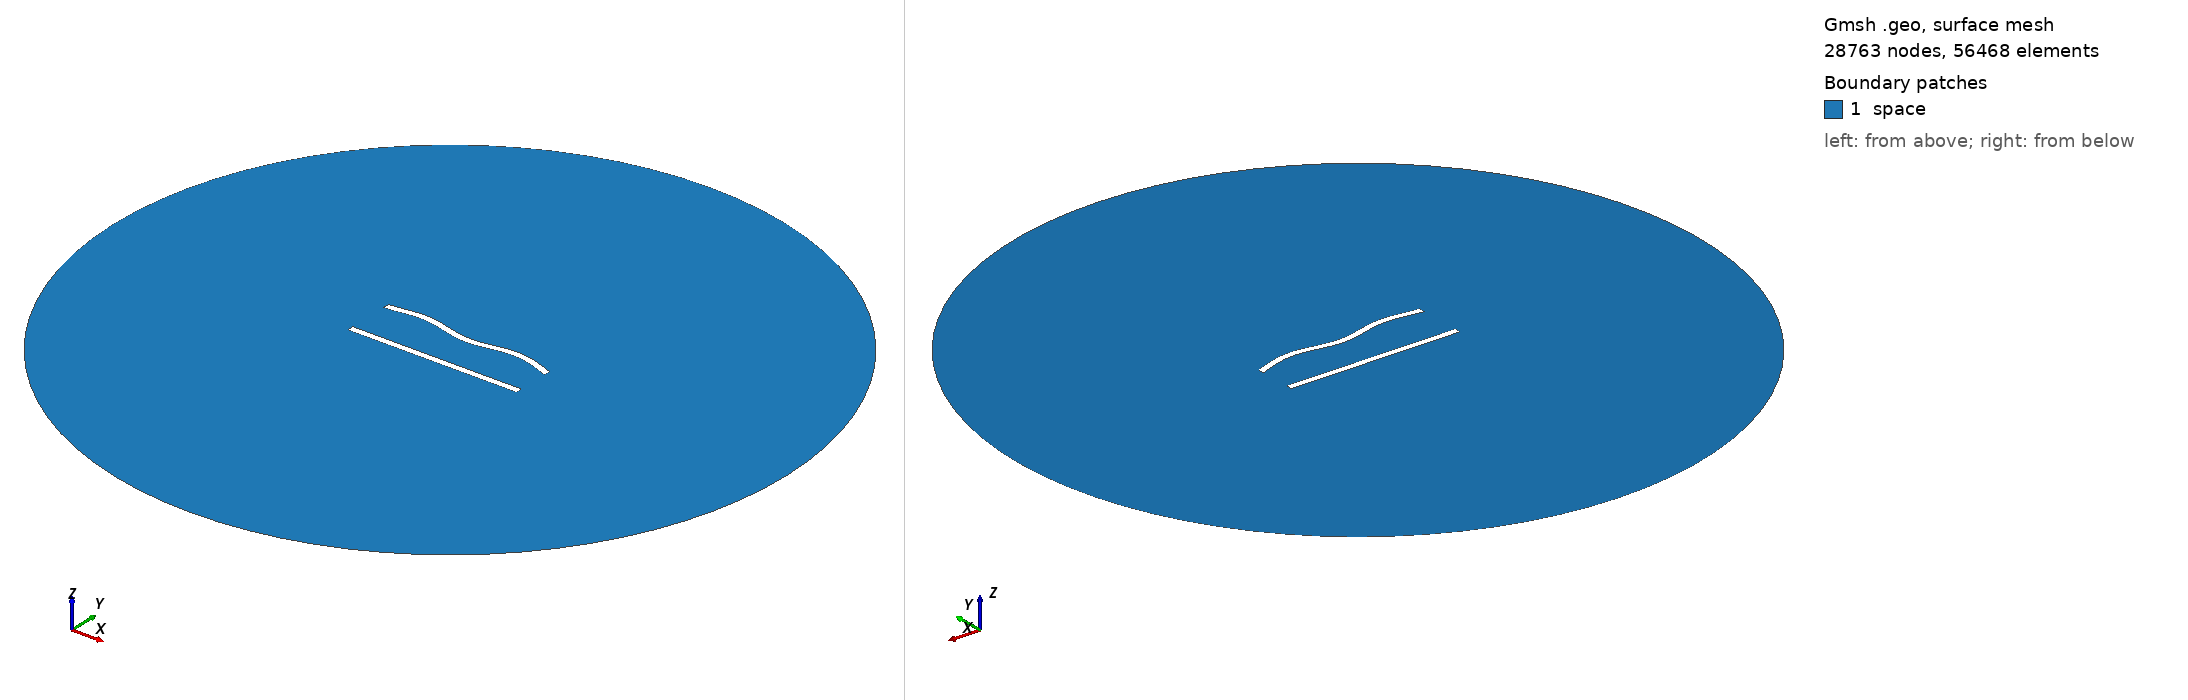

Gmsh geometry script, surface-meshed: 28763 nodes, 56468 surface elements. Boundary patches (legend numbers): 1 space. Left view from above one corner, right view from below the opposite corner. Legend entries are the model's physical surfaces. The drawing asked Gmsh for element sizes between 1% and 20% of the model's largest extent; the script's own settings can give other sizes.

=== 258.geo (drawn) ===
//---------------------------------------
// Geometry kernel
//---------------------------------------

SetFactory("OpenCASCADE");



//---------------------------------------
// Parameters of the geometry
//---------------------------------------

// Overetch of the upper plate
overetch = 0.0;

// Distance between the plates
distance = 27.5;

// Discretization over the x axis (for the deformation)
nx = 50; 

// Length of the plate
L = 100 - overetch; 

// Number of modes
n = 4; 

// 1st mode coefficient
coeff(1) = -1.5;
beta(1) = 0.596864 * 3.1415926535 / L;

// 2nd mode coefficient
coeff(2) = 0.0;
beta(2) = 1.49418 * 3.1415926535 / L;

// 3rd mode coefficient
coeff(3) = 0.0;
beta(3) = 2.50025 * 3.1415926535 / L;

// 4th mode coefficient
coeff(4) = 1.5;
beta(4) = 3.49999 * 3.1415926535 / L;



//---------------------------------------
// Upper plate (deformed rectangle)
//---------------------------------------

// Coordiantes of the upper plate
xmin = -50;
xmax = 50 - overetch;

// Height of the upper plate
yheight = 4 - 2 * overetch;

// Indexes of the points
UpperID[] = {};
LowerID[] = {};
LeftID[] = {};
RightID[] = {};

// Point index
p = 1;

// Horizontal edges
For i In {1:nx}
    x = xmin + (i-1)*(xmax - xmin)/(nx-1);

    y_bottom = distance / 2 + overetch;
    For j In {1:n}
        C = (Cosh(beta(j)*L) + Cos(beta(j)*L)) / (Sinh(beta(j)*L) + Sin(beta(j)*L));
        y_bottom  = y_bottom + coeff(j) * (Cosh(beta(j)*(x+50)) - Cos(beta(j)*(x+50)) - C * (Sinh(beta(j)*(x+50)) - Sin(beta(j)*(x+50))));
    EndFor

    y_top = y_bottom + yheight;

    Point(p) = {x, y_top, 0, 1.0};
    UpperID[i] = p;
    p = p + 1;

    Point(p) = {x, y_bottom, 0, 1.0};
    LowerID[i] = p;
    p = p + 1;
EndFor

// Create point lists
UpperPts[] = {}; LowerPts[] = {};
For i In {1:nx}
  UpperPts[] += {UpperID[i]};
  LowerPts[] += {LowerID[i]};
EndFor

// Build splines
Spline(1) = {UpperPts[]};
Spline(2) = {LowerPts[]};
Line(3) = {LowerPts[nx-1], UpperPts[nx-1]};
Line(4) = {LowerPts[0], UpperPts[0]};

// Build the plane surface
Curve Loop(1) = {2, 3, -1, -4};
Plane Surface(1) = {1};



//---------------------------------------
// Lower plate (rectangle)
//---------------------------------------

// Vertices
Point(1001) = {-50, -distance/2, 0, 1.0};
Point(1002) = { 50, -distance/2, 0, 1.0};
Point(1003) = { 50,  -distance/2 + 4, 0, 1.0};
Point(1004) = {-50,  -distance/2 + 4, 0, 1.0};

// Edges
Line(5) = {1001, 1002};
Line(6) = {1002, 1003};
Line(7) = {1003, 1004};
Line(8) = {1004, 1001};

// Plane surface
Line Loop(2) = {5, 6, 7, 8};
Plane Surface(2) = {2}; 



//---------------------------------------
// Outer (fictious) boundary
//---------------------------------------

// Points
Point(1005) = {0, 0, 0};       // Center
Point(1006) = {200, 0, 0};     // Start point
Point(1007) = {0, 200, 0};     // 90 degrees
Point(1008) = {-200, 0, 0};    // 180 degrees
Point(1009) = {0, -200, 0};    // 270 degrees

// Circle arcs (each needs start, center, end)
Circle(9) = {1006, 1005, 1007};
Circle(10) = {1007, 1005, 1008};
Circle(11) = {1008, 1005, 1009};
Circle(12) = {1009, 1005, 1006};

// Plane surface for the entire domain
Curve Loop(3) = {9, 10, 11, 12};
Surface(3) = {3};

// Subtract the plates from the whole domain to obtain the actual domain where we want to solve the equations
BooleanDifference{ Surface{3}; Delete; }{ Surface{1}; Surface{2}; Delete; }




//---------------------------------------
// Transfinite Lines/Curves
//---------------------------------------

// Set the number of points on the boundaries
r = 6;
d = 0.15;

// Plates
Transfinite Curve {1} = 50*r/4 Using Progression 1;
Transfinite Line {2} = 50*r Using Progression 1;
Transfinite Curve {3, 4} = 2*r Using Progression 1+d;
Transfinite Line {5} = 50*r/4 Using Progression 1;
Transfinite Line {7} = 50*r Using Progression 1;
Transfinite Line {6} = 2*r Using Progression 1-d;
Transfinite Line {8} = 2*r Using Progression 1+d;

// Outer boundary
Transfinite Line {9, 10, 11, 12} = 20 Using Progression 1;



//---------------------------------------
// Physical groups
//---------------------------------------                

// Physical curves (boundaries)
Physical Line("force_segment", 10) = {2};
Physical Line("upper_plate", 11) = {1, 3, 4};
Physical Line("lower_plate", 12) = {5, 6, 7, 8};
Physical Line("boundary", 20) = {9, 10, 11, 12};

// Physical Surfaces
Physical Surface("space", 30) = {3};



//---------------------------------------
// 6. Generate the Mesh
//---------------------------------------

// 2D mesh generation
Mesh 2;
